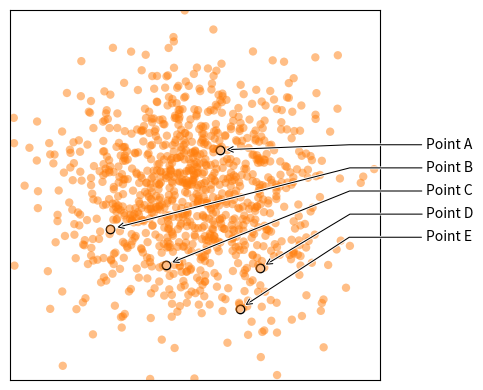

The matplotlib source for this figure:
# ----------------------------------------------------------------------------
# Title:   Scientific Visualisation - Python & Matplotlib
# Author:  Nicolas P. Rougier
# License: BSD
# ----------------------------------------------------------------------------
import numpy as np
import matplotlib.pyplot as plt
import matplotlib.patheffects as path_effects


fig = plt.figure(figsize=(5.5, 4))
ax = plt.subplot(1, 1, 1, xlim=[-1, +1], xticks=[], ylim=[-1, +1], yticks=[], aspect=1)

np.random.seed(123)
X = np.random.normal(0, 0.35, 1000)
Y = np.random.normal(0, 0.35, 1000)

ax.scatter(X, Y, edgecolor="None", facecolor="C1", alpha=0.5)

I = np.random.choice(len(X), size=5, replace=False)
Px, Py = X[I], Y[I]
I = np.argsort(Y[I])[::-1]
Px, Py = Px[I], Py[I]

ax.scatter(Px, Py, edgecolor="black", facecolor="white", zorder=20)
ax.scatter(Px, Py, edgecolor="None", facecolor="C1", alpha=0.5, zorder=30)

y, dy = 0.25, 0.125
style = "arc,angleA=-0,angleB=0,armA=-100,armB=0,rad=0"
for i in range(len(I)):
    text = ax.annotate(
        "Point " + chr(ord("A") + i),
        xy=(Px[i], Py[i]),
        xycoords="data",
        xytext=(1.25, y - i * dy),
        textcoords="data",
        arrowprops=dict(
            arrowstyle="->",
            color="black",
            linewidth=0.75,
            shrinkA=20,
            shrinkB=5,
            patchA=None,
            patchB=None,
            connectionstyle=style,
        ),
    )
    text.arrow_patch.set_path_effects(
        [path_effects.Stroke(linewidth=2, foreground="white"), path_effects.Normal()]
    )


plt.tight_layout()
plt.show()
